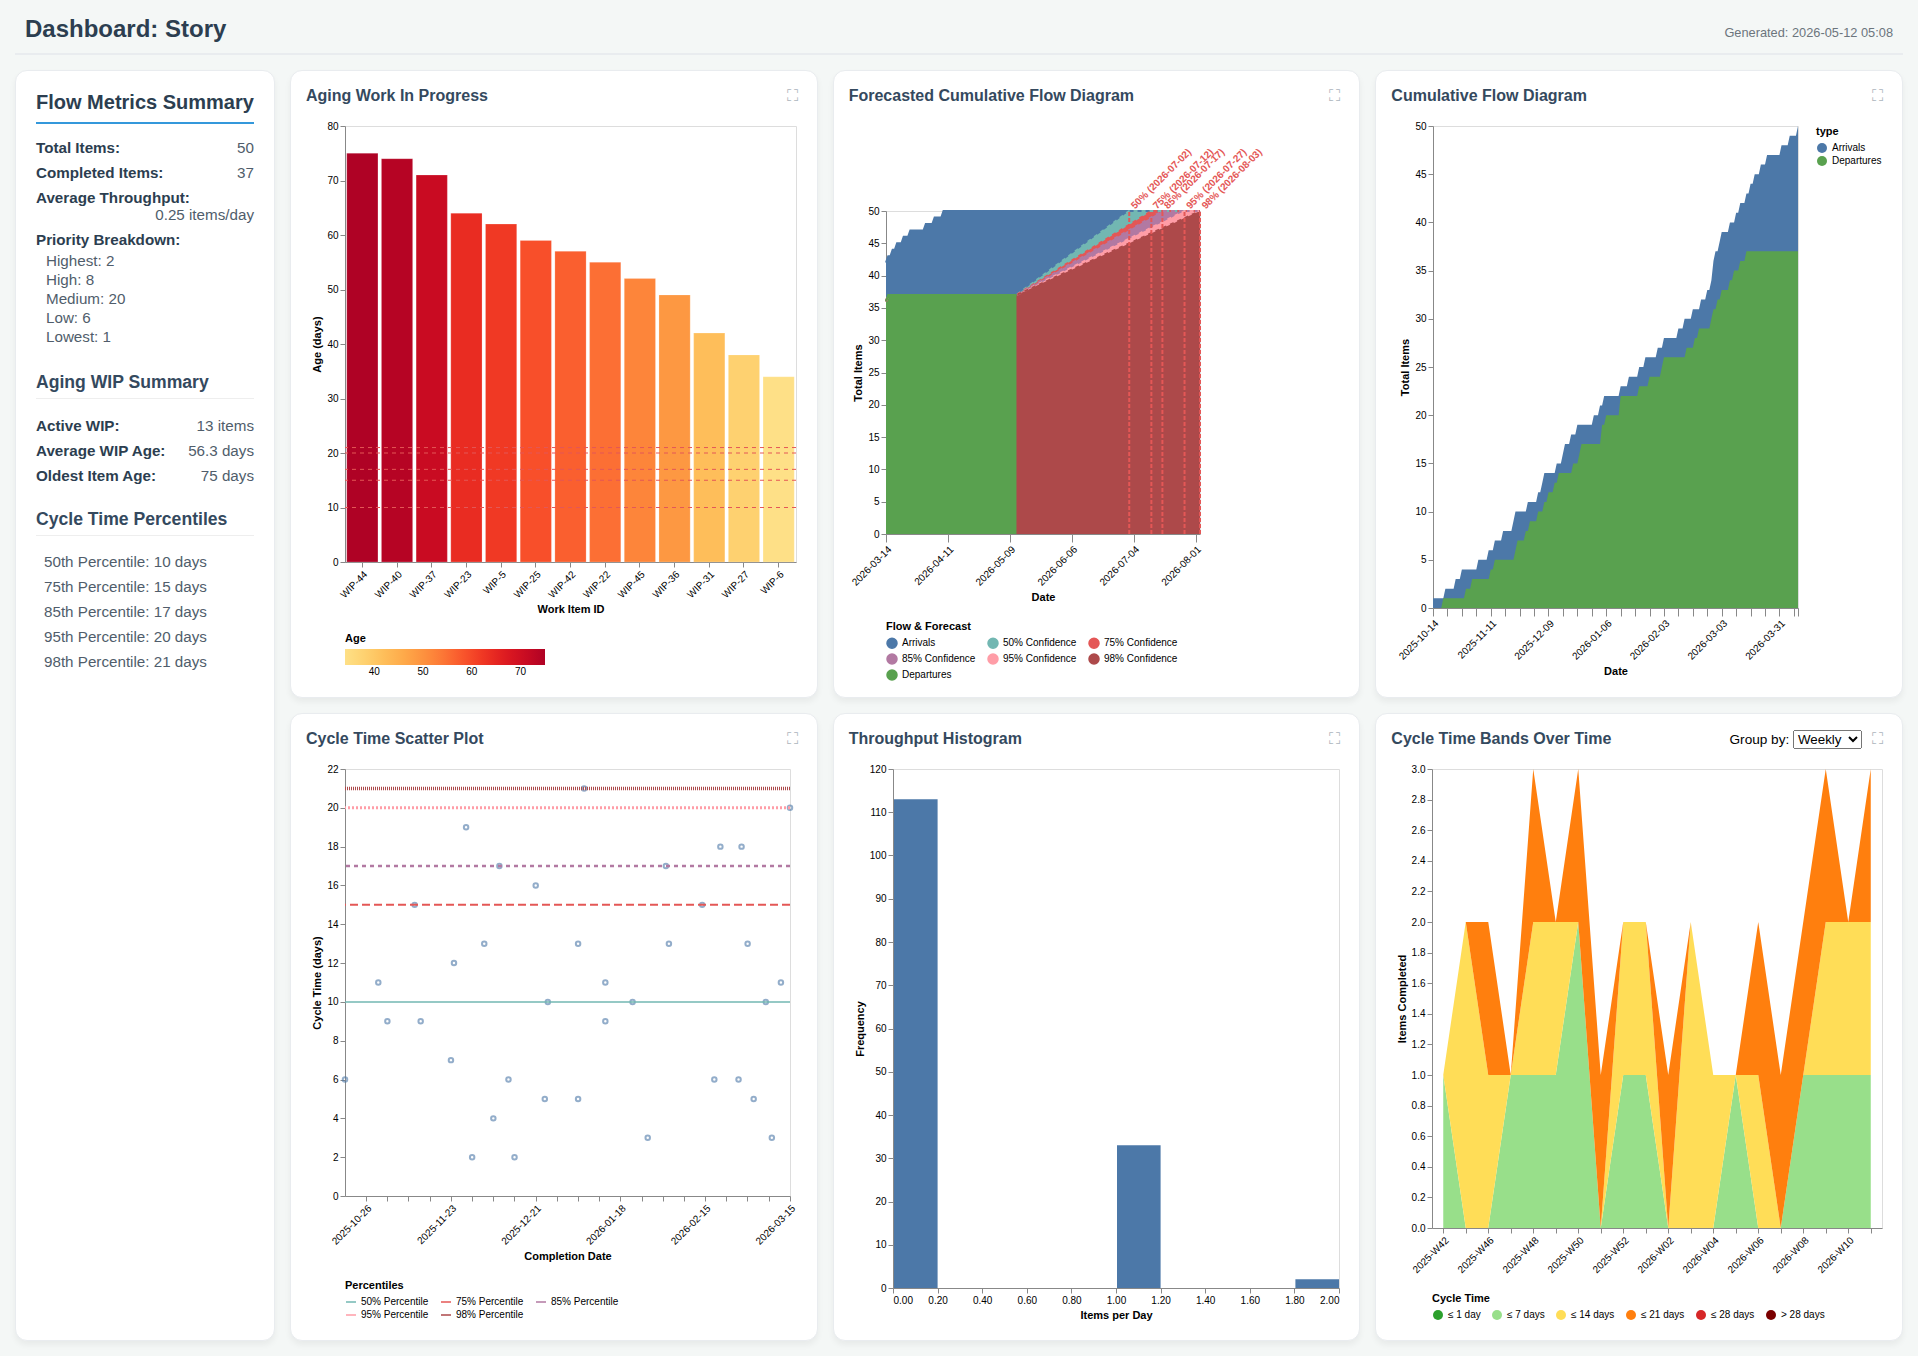

Source data for this figure (header and first rows):
ID, Title, Type, Priority, Start Date, End Date, Status, YYYY-Week, YYYY-MM, YYYY, Cycle Time (days), Current Age (days), URL, Done ≤ 1 day, Done ≤ 7 days, Done ≤ 14 days, Done ≤ 21 days, Done ≤ 28 days
DONE-37, Implement user authentication and sessio…, Story, Medium, 2025-10-14, 2025-10-19, Done, 2025-W42, 2025-10, 2025, 6, , file:///home/cbroult/work/ruby/predictab…, false, true, true, true, true
DONE-99, Migrate database schema to support multi…, Story, High, 2025-10-20, 2025-10-30, Done, 2025-W44, 2025-10, 2025, 11, , file:///home/cbroult/work/ruby/predictab…, false, false, true, true, true
DONE-104, Add support for OAuth2 single sign-on pr…, Story, Low, 2025-10-25, 2025-11-02, Done, 2025-W44, 2025-11, 2025, 9, , file:///home/cbroult/work/ruby/predictab…, false, false, true, true, true
DONE-92, Add role-based access control to the adm…, Story, Medium, 2025-10-28, 2025-11-11, Done, 2025-W46, 2025-11, 2025, 15, , file:///home/cbroult/work/ruby/predictab…, false, false, false, true, true
DONE-42, Implement pagination for the product cat…, Story, Low, 2025-11-05, 2025-11-13, Done, 2025-W46, 2025-11, 2025, 9, , file:///home/cbroult/work/ruby/predictab…, false, false, true, true, true
DONE-101, Implement bulk import feature for CSV pr…, Story, Medium, 2025-11-10, 2025-11-28, Done, 2025-W48, 2025-11, 2025, 19, , file:///home/cbroult/work/ruby/predictab…, false, false, false, true, true
DONE-136, Optimize image processing pipeline to re…, Story, Highest, 2025-11-13, 2025-11-24, Done, 2025-W48, 2025-11, 2025, 12, , file:///home/cbroult/work/ruby/predictab…, false, false, true, true, true
DONE-6, Create dashboard for monitoring real-tim…, Story, Medium, 2025-11-17, 2025-11-23, Done, 2025-W47, 2025-11, 2025, 7, , file:///home/cbroult/work/ruby/predictab…, false, true, true, true, true
DONE-3, Fix data inconsistency bug in the invent…, Story, Low, 2025-11-22, 2025-12-04, Done, 2025-W49, 2025-12, 2025, 13, , file:///home/cbroult/work/ruby/predictab…, false, false, true, true, true
DONE-5, Fix security vulnerability in the file u…, Story, Lowest, 2025-11-23, 2025-12-09, Done, 2025-W50, 2025-12, 2025, 17, , file:///home/cbroult/work/ruby/predictab…, false, false, false, true, true
DONE-120, Fix broken pagination on the search resu…, Story, Medium, 2025-11-29, 2025-11-30, Done, 2025-W48, 2025-11, 2025, 2, , file:///home/cbroult/work/ruby/predictab…, false, true, true, true, true
DONE-64, Fix incorrect date timezone handling in …, Story, High, 2025-12-04, 2025-12-07, Done, 2025-W49, 2025-12, 2025, 4, , file:///home/cbroult/work/ruby/predictab…, false, true, true, true, true
DONE-49, Add accessibility improvements to comply…, Story, Medium, 2025-12-06, 2025-12-21, Done, 2025-W51, 2025-12, 2025, 16, , file:///home/cbroult/work/ruby/predictab…, false, false, false, true, true
DONE-149, Refactor the legacy payment gateway inte…, Story, Medium, 2025-12-07, 2025-12-12, Done, 2025-W50, 2025-12, 2025, 6, , file:///home/cbroult/work/ruby/predictab…, false, true, true, true, true
DONE-68, Implement real-time notifications using …, Story, Medium, 2025-12-13, 2025-12-14, Done, 2025-W50, 2025-12, 2025, 2, , file:///home/cbroult/work/ruby/predictab…, false, true, true, true, true
DONE-67, Optimize SQL queries causing slow respon…, Story, High, 2025-12-16, 2025-12-25, Done, 2025-W52, 2025-12, 2025, 10, , file:///home/cbroult/work/ruby/predictab…, false, false, true, true, true
DONE-140, Refactor authentication middleware to us…, Story, Medium, 2025-12-17, 2026-01-06, Done, 2026-W02, 2026-01, 2026, 21, , file:///home/cbroult/work/ruby/predictab…, false, false, false, true, true
DONE-23, Fix race condition in the concurrent ord…, Story, High, 2025-12-20, 2025-12-24, Done, 2025-W52, 2025-12, 2025, 5, , file:///home/cbroult/work/ruby/predictab…, false, true, true, true, true
DONE-132, Resolve CSS layout issues on mobile devi…, Story, Medium, 2025-12-23, 2026-01-04, Done, 2026-W01, 2026-01, 2026, 13, , file:///home/cbroult/work/ruby/predictab…, false, false, true, true, true
DONE-147, Fix incorrect tax calculation for cross-…, Story, Medium, 2025-12-31, 2026-01-04, Done, 2026-W01, 2026-01, 2026, 5, , file:///home/cbroult/work/ruby/predictab…, false, true, true, true, true
DONE-33, Migrate from deprecated authentication l…, Story, Medium, 2026-01-03, 2026-01-13, Done, 2026-W03, 2026-01, 2026, 11, , file:///home/cbroult/work/ruby/predictab…, false, false, true, true, true
DONE-22, Refactor the monolithic reporting servic…, Story, Low, 2026-01-05, 2026-01-13, Done, 2026-W03, 2026-01, 2026, 9, , file:///home/cbroult/work/ruby/predictab…, false, false, true, true, true
DONE-44, Optimize the recommendation engine for b…, Story, Medium, 2026-01-13, 2026-01-22, Done, 2026-W04, 2026-01, 2026, 10, , file:///home/cbroult/work/ruby/predictab…, false, false, true, true, true
DONE-109, Implement automated database backup and …, Story, Medium, 2026-01-17, 2026-02-02, Done, 2026-W06, 2026-02, 2026, 17, , file:///home/cbroult/work/ruby/predictab…, false, false, false, true, true
DONE-20, Implement feature flag system for gradua…, Story, Medium, 2026-01-22, 2026-02-03, Done, 2026-W06, 2026-02, 2026, 13, , file:///home/cbroult/work/ruby/predictab…, false, false, true, true, true
DONE-54, Implement user authentication and sessio…, Story, Highest, 2026-01-25, 2026-01-27, Done, 2026-W05, 2026-01, 2026, 3, , file:///home/cbroult/work/ruby/predictab…, false, true, true, true, true
DONE-106, Migrate database schema to support multi…, Story, Medium, 2026-01-31, 2026-02-14, Done, 2026-W07, 2026-02, 2026, 15, , file:///home/cbroult/work/ruby/predictab…, false, false, false, true, true
DONE-90, Add support for OAuth2 single sign-on pr…, Story, Low, 2026-02-03, 2026-02-20, Done, 2026-W08, 2026-02, 2026, 18, , file:///home/cbroult/work/ruby/predictab…, false, false, false, true, true
DONE-4, Add role-based access control to the adm…, Story, High, 2026-02-10, 2026-02-27, Done, 2026-W09, 2026-02, 2026, 18, , file:///home/cbroult/work/ruby/predictab…, false, false, false, true, true
DONE-89, Implement pagination for the product cat…, Story, Medium, 2026-02-13, 2026-02-18, Done, 2026-W08, 2026-02, 2026, 6, , file:///home/cbroult/work/ruby/predictab…, false, true, true, true, true
DONE-134, Implement bulk import feature for CSV pr…, Story, High, 2026-02-17, 2026-03-01, Done, 2026-W09, 2026-03, 2026, 13, , file:///home/cbroult/work/ruby/predictab…, false, false, true, true, true
DONE-51, Optimize image processing pipeline to re…, Story, Medium, 2026-02-21, 2026-02-26, Done, 2026-W09, 2026-02, 2026, 6, , file:///home/cbroult/work/ruby/predictab…, false, true, true, true, true
DONE-63, Create dashboard for monitoring real-tim…, Story, Low, 2026-02-24, 2026-03-15, Done, 2026-W11, 2026-03, 2026, 20, , file:///home/cbroult/work/ruby/predictab…, false, false, false, true, true
DONE-27, Fix data inconsistency bug in the invent…, Story, High, 2026-02-26, 2026-03-07, Done, 2026-W10, 2026-03, 2026, 10, , file:///home/cbroult/work/ruby/predictab…, false, false, true, true, true
DONE-130, Fix security vulnerability in the file u…, Story, High, 2026-02-27, 2026-03-03, Done, 2026-W10, 2026-03, 2026, 5, , file:///home/cbroult/work/ruby/predictab…, false, true, true, true, true
WIP-44, Design and build the new multi-region de…, Story, High, 2026-02-27, , In Progress, , , , , 75, file:///home/cbroult/work/ruby/predictab…, , , , , 
WIP-40, Implement distributed caching layer to h…, Story, High, 2026-02-28, , In Progress, , , , , 74, file:///home/cbroult/work/ruby/predictab…, , , , , 
DONE-70, Add support for multiple currency displa…, Story, Medium, 2026-03-02, 2026-03-12, Done, 2026-W11, 2026-03, 2026, 11, , file:///home/cbroult/work/ruby/predictab…, false, false, true, true, true
WIP-37, Redesign the database schema to support …, Story, Medium, 2026-03-03, , In Progress, , , , , 71, file:///home/cbroult/work/ruby/predictab…, , , , , 
DONE-110, Resolve slow startup time caused by heav…, Story, Medium, 2026-03-07, 2026-03-09, Done, 2026-W11, 2026-03, 2026, 3, , file:///home/cbroult/work/ruby/predictab…, false, true, true, true, true
WIP-23, Refactor the legacy report generation en…, Story, Medium, 2026-03-10, , In Progress, , , , , 64, file:///home/cbroult/work/ruby/predictab…, , , , , 
WIP-5, Add deep-linking support for the single-…, Story, Medium, 2026-03-12, , In Progress, , , , , 62, file:///home/cbroult/work/ruby/predictab…, , , , , 
WIP-25, Build the new customer analytics reporti…, Story, Medium, 2026-03-15, , In Progress, , , , , 59, file:///home/cbroult/work/ruby/predictab…, , , , , 
WIP-42, Implement fine-grained authorization usi…, Story, Medium, 2026-03-17, , In Progress, , , , , 57, file:///home/cbroult/work/ruby/predictab…, , , , , 
WIP-22, Implement the new subscription billing m…, Story, Low, 2026-03-19, , In Progress, , , , , 55, file:///home/cbroult/work/ruby/predictab…, , , , , 
WIP-45, Add comprehensive data lineage tracking …, Story, High, 2026-03-22, , In Progress, , , , , 52, file:///home/cbroult/work/ruby/predictab…, , , , , 
WIP-36, Add support for custom branding and whit…, Story, Low, 2026-03-25, , In Progress, , , , , 49, file:///home/cbroult/work/ruby/predictab…, , , , , 
WIP-31, Implement idempotent API endpoints to ha…, Story, Low, 2026-04-01, , In Progress, , , , , 42, file:///home/cbroult/work/ruby/predictab…, , , , , 
WIP-27, Add multi-language support for the autom…, Story, Medium, 2026-04-05, , In Progress, , , , , 38, file:///home/cbroult/work/ruby/predictab…, , , , , 
WIP-6, Implement the new pricing engine with ti…, Story, High, 2026-04-09, , In Progress, , , , , 34, file:///home/cbroult/work/ruby/predictab…, , , , , 
